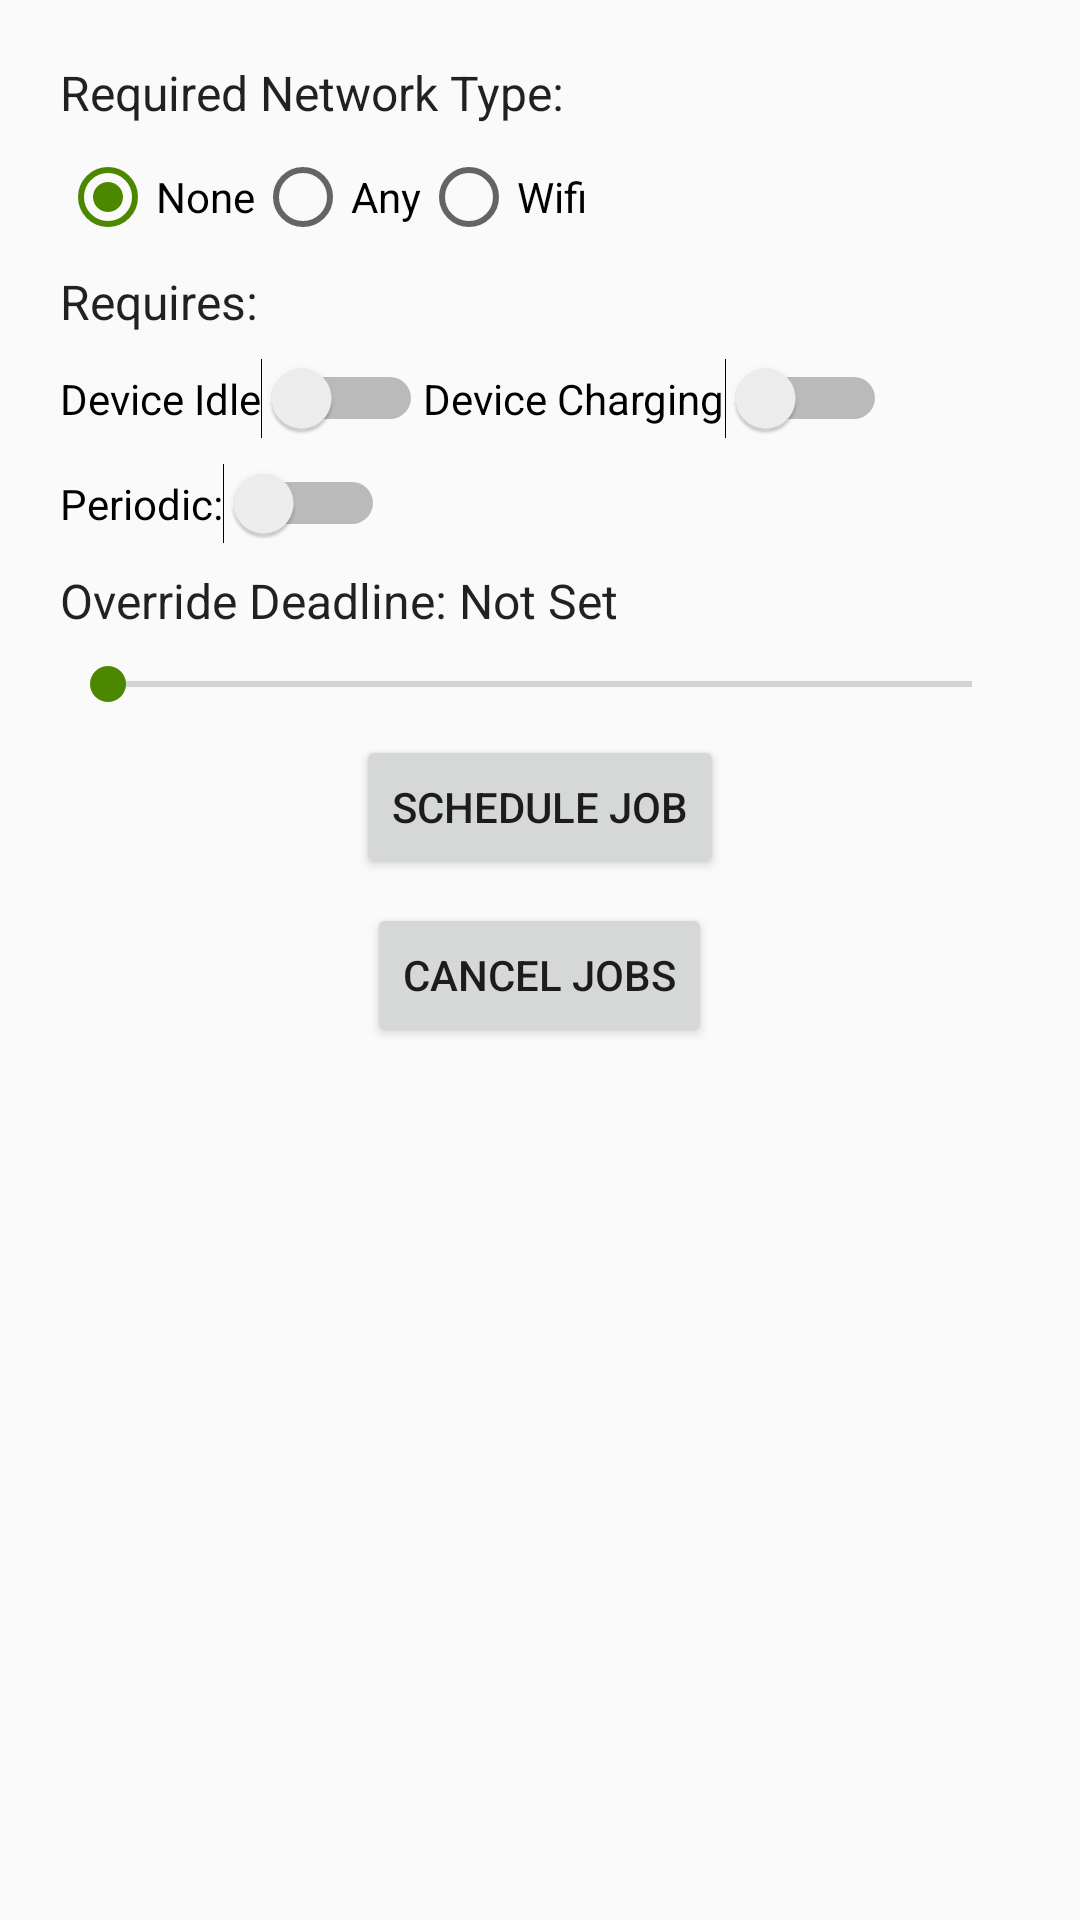

The Android layout XML behind this screen, and the referenced resources:
<!-- AndroidManifest.xml: application theme AppTheme -->
<!-- res/layout/activity_job.xml -->
<LinearLayout xmlns:android="http://schemas.android.com/apk/res/android"
    xmlns:tools="http://schemas.android.com/tools"
    android:layout_width="match_parent"
    android:layout_height="match_parent"
    android:orientation="vertical"
    android:paddingLeft="@dimen/activity_horizontal_margin"
    android:paddingTop="@dimen/activity_vertical_margin"
    android:paddingRight="@dimen/activity_horizontal_margin"
    android:paddingBottom="@dimen/activity_vertical_margin"
    tools:context=".view.job.JobActivity">


    <TextView
        android:layout_width="wrap_content"
        android:layout_height="wrap_content"
        android:layout_margin="4dp"
        android:text="@string/required_network_type"
        android:textAppearance="@style/TextAppearance.AppCompat.Subhead" />

    <RadioGroup
        android:id="@+id/networkOptions"
        android:layout_width="wrap_content"
        android:layout_height="wrap_content"
        android:layout_margin="4dp"
        android:orientation="horizontal">

        <RadioButton
            android:id="@+id/noNetwork"
            android:layout_width="wrap_content"
            android:layout_height="wrap_content"
            android:checked="true"
            android:text="@string/no_network" />

        <RadioButton
            android:id="@+id/anyNetwork"
            android:layout_width="wrap_content"
            android:layout_height="wrap_content"
            android:text="@string/any_network" />

        <RadioButton
            android:id="@+id/wifiNetwork"
            android:layout_width="wrap_content"
            android:layout_height="wrap_content"
            android:text="@string/wifi_network" />
    </RadioGroup>

    <TextView
        android:layout_width="wrap_content"
        android:layout_height="wrap_content"
        android:layout_margin="4dp"
        android:text="@string/requires"
        android:textAppearance="@style/TextAppearance.AppCompat.Subhead" />

    <LinearLayout
        android:layout_width="match_parent"
        android:layout_height="wrap_content"
        android:layout_margin="4dp"
        android:orientation="horizontal">

        <Switch
            android:id="@+id/idleSwitch"
            android:layout_width="wrap_content"
            android:layout_height="wrap_content"
            android:text="@string/device_idle" />

        <Switch
            android:id="@+id/chargingSwitch"
            android:layout_width="wrap_content"
            android:layout_height="wrap_content"
            android:text="@string/device_charging" />
    </LinearLayout>

    <Switch
        android:id="@+id/periodicSwitch"
        android:layout_width="wrap_content"
        android:layout_height="wrap_content"
        android:layout_margin="4dp"
        android:text="@string/periodic" />

    <LinearLayout
        android:layout_width="match_parent"
        android:layout_height="wrap_content"
        android:layout_margin="4dp"
        android:orientation="horizontal">

        <TextView
            android:id="@+id/seekBarLabel"
            android:layout_width="wrap_content"
            android:layout_height="wrap_content"
            android:text="@string/override_deadline"
            android:textAppearance="@style/TextAppearance.AppCompat.Subhead" />

        <TextView
            android:id="@+id/seekBarProgress"
            android:layout_width="wrap_content"
            android:layout_height="wrap_content"
            android:text="@string/not_set"
            android:textAppearance="@style/TextAppearance.AppCompat.Subhead" />

    </LinearLayout>

    <SeekBar
        android:id="@+id/seekBar"
        android:layout_width="match_parent"
        android:layout_height="wrap_content"
        android:layout_margin="4dp" />

    <Button
        android:id="@+id/scheduleJobButton"
        android:layout_width="wrap_content"
        android:layout_height="wrap_content"
        android:layout_gravity="center_horizontal"
        android:layout_margin="4dp"
        android:text="@string/schedule_job" />

    <Button
        android:id="@+id/cancelJobsButton"
        android:layout_width="wrap_content"
        android:layout_height="wrap_content"
        android:layout_gravity="center_horizontal"
        android:layout_margin="4dp"
        android:text="@string/cancel_jobs" />
</LinearLayout>
<!-- resources referenced by this layout -->
<resources>
  <dimen name="activity_horizontal_margin">16dp</dimen>
  <dimen name="activity_vertical_margin">16dp</dimen>
  <string name="any_network">Any</string>
  <string name="cancel_jobs">Cancel Jobs</string>
  <string name="device_charging">Device Charging</string>
  <string name="device_idle">Device Idle</string>
  <string name="no_network">None</string>
  <string name="not_set">Not Set</string>
  <string name="override_deadline">"Override Deadline: "</string>
  <string name="periodic">Periodic:</string>
  <string name="required_network_type">Required Network Type:</string>
  <string name="requires">Requires:</string>
  <string name="schedule_job">Schedule Job</string>
  <string name="wifi_network">Wifi</string>
  <style name="AppTheme" parent="Theme.AppCompat.Light.NoActionBar">
          
          <item name="colorPrimary">@color/colorPrimary</item>
          <item name="colorPrimaryDark">@color/colorPrimaryDark</item>
          <item name="colorAccent">@color/colorAccent</item>
          <item name="android:windowTranslucentStatus">true</item>
          <item name="windowActionBar">false</item>
          <item name="windowNoTitle">true</item>
      </style>
  <color name="colorPrimary">#1E88E5</color>
  <color name="colorPrimaryDark">#1565C0</color>
  <color name="colorAccent">#4B8800</color>
</resources>
